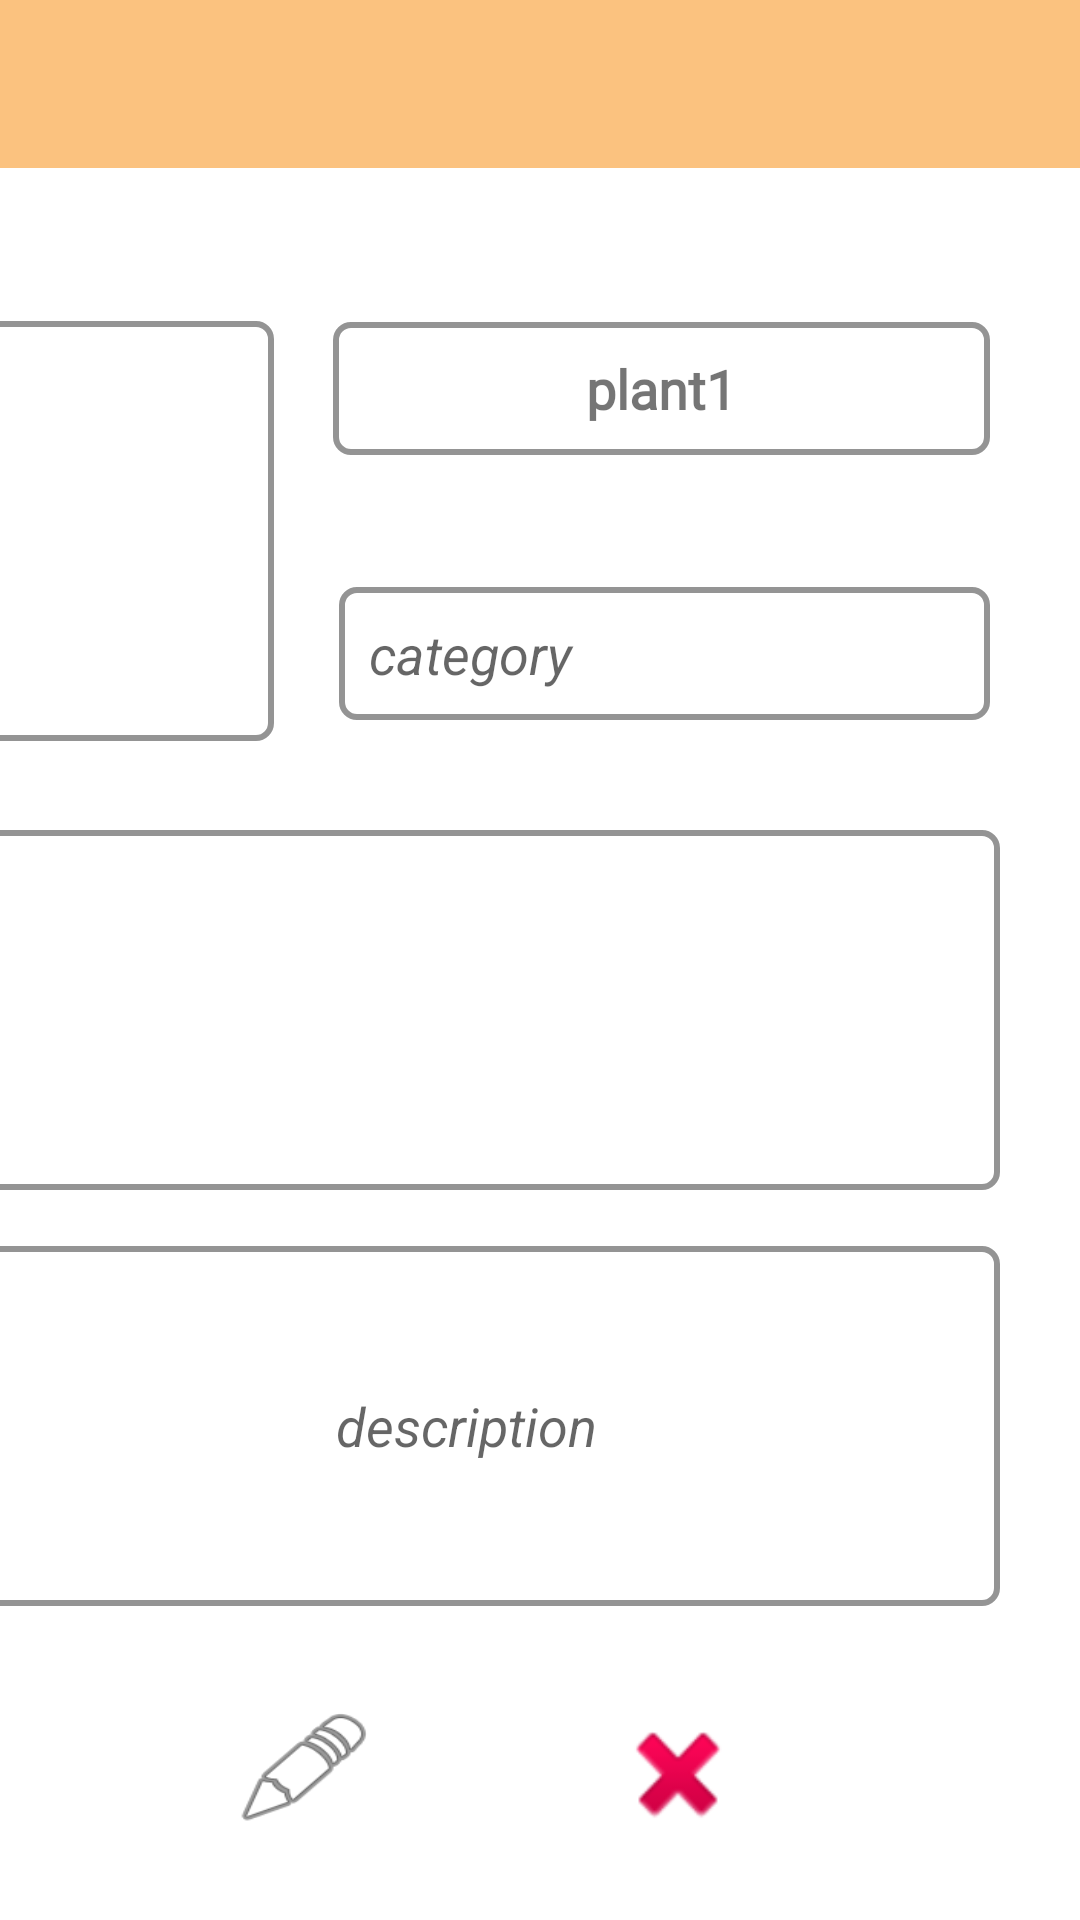

Layout XML and referenced resources for this Android screen:
<!-- AndroidManifest.xml: application theme AppTheme -->
<!-- res/layout/plants_details.xml -->
<?xml version="1.0" encoding="utf-8"?>
<androidx.constraintlayout.widget.ConstraintLayout xmlns:android="http://schemas.android.com/apk/res/android"
    xmlns:app="http://schemas.android.com/apk/res-auto"
    xmlns:tools="http://schemas.android.com/tools"
    android:layout_width="match_parent"
    android:layout_height="match_parent"

    android:background="#FFFFFF"
    tools:context="com.solvedunsolved.plantsymbiosis.Activities.yourplants.DetailsActivity">

    <androidx.appcompat.widget.Toolbar
        android:id="@+id/toolbar"
        android:layout_width="match_parent"
        android:layout_height="?attr/actionBarSize"
        android:background="?attr/colorPrimary"
        app:layout_constraintEnd_toEndOf="parent"
        app:layout_constraintStart_toStartOf="parent"
        app:layout_constraintTop_toTopOf="parent"
        app:popupTheme="@style/AppTheme.PopupOverlay" />

    <androidx.constraintlayout.widget.ConstraintLayout
        android:id="@+id/cardView"
        android:layout_width="410dp"
        android:layout_height="500dp"
        app:layout_constraintBottom_toBottomOf="parent"
        app:layout_constraintEnd_toEndOf="parent"
        app:layout_constraintHorizontal_bias="1.0"
        app:layout_constraintStart_toStartOf="parent"
        app:layout_constraintTop_toBottomOf="@+id/toolbar"
        app:layout_constraintVertical_bias="0.04">


        <TextView
            android:id="@+id/DescriptionDet"
            android:layout_width="356dp"
            android:layout_height="120dp"
            android:layout_marginBottom="24dp"
            android:background="@layout/border"
            android:gravity="center"
            android:hint="@string/description"
            android:textAlignment="inherit"
            android:textSize="18sp"
            android:textStyle="italic"
            app:layout_constraintBottom_toBottomOf="parent"
            app:layout_constraintEnd_toEndOf="parent"
            app:layout_constraintStart_toStartOf="parent"
            app:layout_constraintTop_toBottomOf="@+id/plantNameDet"
            app:layout_constraintVertical_bias="1.0" />

        <TextView
            android:id="@+id/conditionsDet"
            android:layout_width="356dp"
            android:layout_height="120dp"
            android:background="@layout/border"
            android:gravity="center"
            android:textAlignment="inherit"
            android:textSize="18sp"
            android:textStyle="italic"
            app:layout_constraintBottom_toBottomOf="parent"
            app:layout_constraintEnd_toEndOf="parent"
            app:layout_constraintStart_toStartOf="parent"
            app:layout_constraintTop_toBottomOf="@+id/plantNameDet"
            app:layout_constraintVertical_bias="0.434" />

        <TextView
            android:id="@+id/plantNameDet"
            android:layout_width="219dp"
            android:layout_height="wrap_content"
            android:layout_marginTop="48dp"
            android:background="@layout/border"
            android:fontFamily="@font/aclonica"
            android:text="@string/plant1"
            android:textAlignment="center"
            android:textSize="18sp"
            android:textStyle="bold"
            app:layout_constraintEnd_toEndOf="parent"
            app:layout_constraintHorizontal_bias="0.842"
            app:layout_constraintStart_toStartOf="parent"
            app:layout_constraintTop_toTopOf="parent" />

        <ImageView
            android:id="@+id/plantImageIDDets"
            android:layout_width="109dp"
            android:layout_height="140dp"
            android:layout_marginStart="32dp"
            android:layout_marginTop="32dp"
            android:background="@layout/border"
            android:contentDescription="@string/todo"
            android:padding="5dp"
            android:scaleType="fitXY"
            app:layout_constraintBottom_toTopOf="@+id/DescriptionDet"
            app:layout_constraintStart_toStartOf="parent"
            app:layout_constraintTop_toTopOf="parent"
            app:layout_constraintVertical_bias="0.086" />

        <TextView
            android:id="@+id/category"
            android:layout_width="217dp"
            android:layout_height="wrap_content"
            android:background="@layout/border"
            android:hint="@string/category"
            android:textSize="18sp"
            android:textStyle="italic"
            app:layout_constraintBottom_toTopOf="@+id/DescriptionDet"
            app:layout_constraintEnd_toEndOf="@+id/plantNameDet"
            app:layout_constraintTop_toBottomOf="@+id/plantNameDet"
            app:layout_constraintVertical_bias="0.2" />

    </androidx.constraintlayout.widget.ConstraintLayout>

    <Button
        android:id="@+id/editButtonDet"
        android:layout_width="49dp"
        android:layout_height="42dp"
        android:background="@android:drawable/ic_menu_edit"
        app:layout_constraintBottom_toBottomOf="@+id/deleteButtonDet"
        app:layout_constraintEnd_toStartOf="@+id/deleteButtonDet"
        app:layout_constraintHorizontal_bias="0.497"
        app:layout_constraintStart_toStartOf="parent"
        app:layout_constraintTop_toTopOf="@+id/deleteButtonDet"
        app:layout_constraintVertical_bias="0.0" />

    <Button
        android:id="@+id/deleteButtonDet"
        android:layout_width="44dp"
        android:layout_height="46dp"
        android:layout_marginEnd="112dp"
        android:background="@android:drawable/ic_delete"
        app:layout_constraintBottom_toBottomOf="parent"
        app:layout_constraintEnd_toEndOf="parent"
        app:layout_constraintTop_toBottomOf="@+id/cardView"
        app:layout_constraintVertical_bias="0.256" />

</androidx.constraintlayout.widget.ConstraintLayout>
<!-- res/layout/border.xml (included above) -->
<?xml version="1.0" encoding="utf-8"?>
<selector xmlns:android="http://schemas.android.com/apk/res/android"
    android:layout_height="wrap_content"
    android:layout_width="wrap_content">
    <item>
        <shape
            android:shape="rectangle">
        <solid
                android:color="#ffffff"/>
        <corners
                android:radius="5dp" />
        <stroke
                android:width="2dp"
                android:color="#949494"/>
        <padding
                android:left="10dp"
                android:top="10dp"
                android:right="10dp"
                android:bottom="10dp" />
        </shape>
    </item>
</selector>
<!-- resources referenced by this layout -->
<resources>
  <string name="category">category</string>
  <string name="description">description</string>
  <string name="plant1">plant1</string>
  <string name="todo">TODO</string>
  <style name="AppTheme.PopupOverlay" parent="ThemeOverlay.AppCompat.Light" />
  <style name="AppTheme" parent="Theme.AppCompat.Light.DarkActionBar">
          
          <item name="colorPrimary">@color/colorPrimary</item>
          <item name="colorPrimaryDark">@color/colorPrimaryDark</item>
          <item name="colorAccent">@color/colorAccent</item>
          <item name="font">@font/aclonica</item>
      </style>
  <color name="colorPrimary">#FBC27F</color>
  <color name="colorPrimaryDark">#263547</color>
  <color name="colorAccent">#F4E288</color>
</resources>
